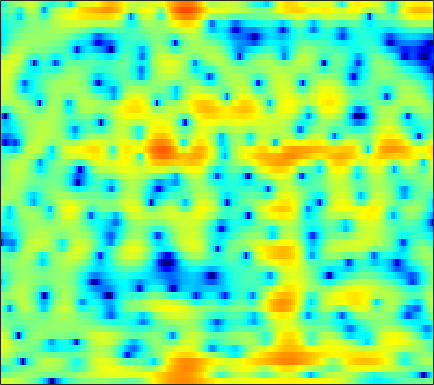

Data behind this chart, as committed beside it:
3.6007, 3.6355, 3.6426, 3.6076, 3.5469, 3.4167, 3.2268, 3.0453, 2.7374, 2.3711, 1.9395, 1.5607, 0.95767, 0.25025, -0.36213, -1.3078, -2.427, -3.4022, -4.9354, -6.8394, -9.253, -11.602, -16.316, -26.709
-1.936, -1.529, -0.985, -0.4659, -0.1125, 0.2992, 0.6399, 0.8487, 1.055, 1.185, 1.245, 1.246, 1.191, 1.075, 0.9491, 0.734, 0.4791, 0.2667, -0.03154, -0.3306, -0.607, -0.7872, -0.976, -1.092
-7.776, -6.161, -4.583, -3.476, -2.88, -2.305, -1.929, -1.724, -1.502, -1.284, -1.022, -0.7831, -0.406, 0.005433, 0.3234, 0.7329, 1.105, 1.349, 1.618, 1.815, 1.937, 1.976, 1.961, 1.87
0.1965, 0.09828, -0.1566, -0.6284, -1.171, -2.232, -3.813, -5.509, -8.854, -15.13, -26.72, -14.78, -8.418, -4.887, -3.051, -1.237, 0.09152, 0.8561, 1.638, 2.196, 2.572, 2.748, 2.859, 2.841
3.366, 3.099, 2.658, 2.125, 1.669, 0.9799, 0.2352, -0.3304, -1.025, -1.57, -1.864, -1.901, -1.737, -1.413, -1.133, -0.774, -0.4836, -0.3214, -0.1992, -0.1712, -0.2212, -0.2912, -0.4256, -0.58
4.907, 4.591, 4.11, 3.585, 3.172, 2.61, 2.066, 1.685, 1.224, 0.8278, 0.4965, 0.2833, 0.01896, -0.2444, -0.4751, -0.848, -1.344, -1.821, -2.639, -3.679, -4.936, -5.952, -7.254, -8.144
6.019, 5.461, 4.599, 3.618, 2.817, 1.722, 0.6926, 0.04504, -0.5353, -0.7247, -0.6041, -0.4057, -0.1155, 0.1032, 0.1604, 0.04984, -0.3092, -0.7723, -1.701, -3.053, -4.9, -6.667, -9.466, -11.63
4.949, 4.204, 2.95, 1.31, -0.2466, -2.99, -7.11, -12.31, -37.38, -11.9, -6.498, -4.145, -2.044, -0.6571, 0.0641, 0.6928, 1.024, 1.115, 1.062, 0.8525, 0.5339, 0.2744, -0.03494, -0.2395
1.941, 1.484, 0.7437, -0.1344, -0.8565, -1.861, -2.788, -3.308, -3.635, -3.468, -2.931, -2.401, -1.665, -0.9921, -0.5625, -0.08965, 0.2594, 0.4508, 0.6302, 0.7431, 0.801, 0.8288, 0.8599, 0.8818
0.1947, 0.00396, -0.297, -0.6148, -0.8355, -1.08, -1.235, -1.293, -1.286, -1.184, -1.022, -0.8782, -0.6773, -0.4911, -0.3724, -0.2413, -0.1438, -0.08932, -0.02442, 0.05973, 0.1709, 0.2752, 0.4401, 0.6152
-0.5274, -0.9253, -1.45, -1.836, -1.951, -1.83, -1.442, -1.062, -0.5413, -0.08262, 0.2562, 0.413, 0.4865, 0.3997, 0.2318, -0.09711, -0.5055, -0.8139, -1.181, -1.377, -1.312, -1.087, -0.5987, 0.01505
-0.4221, -2.031, -5.256, -10.32, -13.06, -8.165, -3.789, -1.617, 0.3695, 1.615, 2.303, 2.512, 2.42, 1.929, 1.294, 0.05444, -1.661, -3.308, -6.058, -8.966, -9.359, -7.428, -4.379, -1.824
0.7612, 0.004824, -1.091, -1.93, -2.074, -1.444, -0.217, 0.7317, 1.797, 2.498, 2.8, 2.751, 2.314, 1.434, 0.4801, -1.223, -3.431, -5.373, -8.159, -10.48, -10.85, -9.614, -7, -4.284
0.04367, 0.2113, 0.4832, 0.8274, 1.13, 1.585, 2.052, 2.369, 2.691, 2.826, 2.723, 2.464, 1.846, 0.8676, -0.1283, -1.854, -4.17, -6.35, -10.27, -16.85, -27.43, -16.62, -10.1, -6.137
-4.663, -3.474, -2.021, -0.7795, 0.01829, 0.9101, 1.598, 1.998, 2.361, 2.525, 2.485, 2.313, 1.893, 1.251, 0.6276, -0.3823, -1.585, -2.566, -3.841, -4.818, -5.137, -4.829, -3.862, -2.632
-9.656, -7.198, -4.732, -2.881, -1.784, -0.6253, 0.2562, 0.7596, 1.244, 1.542, 1.663, 1.647, 1.496, 1.219, 0.9445, 0.5218, 0.0804, -0.2475, -0.6146, -0.854, -0.9282, -0.871, -0.646, -0.3034
-5.95, -4.938, -3.645, -2.468, -1.694, -0.8177, -0.1085, 0.3119, 0.7377, 1.012, 1.143, 1.159, 1.076, 0.8955, 0.7093, 0.4179, 0.1233, -0.07709, -0.2877, -0.4075, -0.4101, -0.3388, -0.1664, 0.07423
-2.66, -2.212, -1.603, -1.006, -0.5823, -0.06141, 0.3948, 0.6808, 0.9744, 1.152, 1.2, 1.145, 0.9483, 0.6071, 0.2636, -0.2922, -0.9078, -1.348, -1.823, -2.049, -1.966, -1.706, -1.188, -0.5865
-0.7978, -0.6592, -0.4322, -0.1724, 0.04701, 0.38, 0.732, 0.9916, 1.309, 1.546, 1.656, 1.616, 1.363, 0.8218, 0.1945, -1.001, -2.722, -4.401, -7.069, -9.023, -7.992, -6.068, -3.635, -1.749
-1.343, -1.53, -1.744, -1.866, -1.847, -1.642, -1.155, -0.622, 0.2074, 1.032, 1.717, 2.07, 2.261, 2.085, 1.67, 0.7048, -0.8502, -2.446, -5.031, -6.963, -6.069, -4.311, -2.204, -0.6659
-6.139, -6.586, -7.291, -8.396, -9.6, -11.21, -10.38, -7.893, -4.494, -1.743, 0.2886, 1.433, 2.51, 3.153, 3.382, 3.399, 3.173, 2.897, 2.485, 2.148, 1.946, 1.86, 1.72, 1.357
-18.82, -15.77, -13.46, -12.85, -13.21, -13.96, -12.83, -10.25, -6.61, -3.6, -1.294, 0.06536, 1.468, 2.481, 3.031, 3.506, 3.769, 3.841, 3.816, 3.665, 3.385, 3.075, 2.52, 1.687
-13.26, -12.51, -11.21, -9.996, -9.176, -8.082, -6.869, -5.827, -4.357, -2.893, -1.517, -0.5993, 0.4582, 1.302, 1.803, 2.316, 2.642, 2.786, 2.86, 2.808, 2.65, 2.457, 2.107, 1.679
-7.236, -7.198, -6.987, -6.566, -6.129, -5.442, -4.62, -3.952, -3.007, -2.069, -1.177, -0.5619, 0.1585, 0.7558, 1.103, 1.455, 1.676, 1.766, 1.789, 1.732, 1.627, 1.54, 1.408, 1.305
-4.176, -4.56, -4.938, -5.074, -4.945, -4.469, -3.709, -3.045, -2.126, -1.248, -0.4594, 0.03917, 0.5697, 0.9574, 1.152, 1.266, 1.258, 1.164, 0.9371, 0.6374, 0.302, 0.1014, -0.02799, 0.0495
-2.129, -3.558, -5.815, -7.964, -8.467, -6.928, -4.55, -2.982, -1.298, -0.06545, 0.7791, 1.209, 1.553, 1.683, 1.683, 1.549, 1.246, 0.9, 0.2393, -0.7307, -2.071, -3.28, -4.635, -4.605
0.365, -1.285, -4.237, -7.797, -8.909, -6.338, -3.285, -1.585, -0.03632, 0.8378, 1.159, 1.125, 0.8079, 0.2966, -0.1133, -0.4991, -0.731, -0.8683, -1.214, -2.039, -3.602, -5.593, -9.465, -10.27
2.17, 1.657, 0.9654, 0.43, 0.2062, 0.2029, 0.3864, 0.5281, 0.5338, 0.1908, -0.5915, -1.572, -3.54, -6.467, -9.337, -11.71, -9.124, -6.778, -4.596, -3.288, -2.569, -2.222, -1.825, -1.155
2.134, 2.135, 2.084, 2.005, 1.925, 1.788, 1.582, 1.352, 0.8675, 0.1387, -0.8985, -1.969, -3.849, -6.181, -8.027, -9.155, -7.914, -6.368, -4.465, -2.976, -1.899, -1.232, -0.5223, 0.0856
0.9431, 1.267, 1.615, 1.839, 1.941, 1.962, 1.86, 1.69, 1.351, 0.8542, 0.2065, -0.3502, -1.141, -1.88, -2.331, -2.687, -2.693, -2.513, -2.122, -1.633, -1.135, -0.8035, -0.3986, -0.1051
-0.5233, 0.1324, 0.8459, 1.386, 1.681, 1.941, 2.044, 2.026, 1.881, 1.602, 1.204, 0.8592, 0.3657, -0.1539, -0.4996, -0.9151, -1.206, -1.32, -1.353, -1.277, -1.094, -0.9461, -0.7597, -0.6261
-1.488, -0.5537, 0.4611, 1.276, 1.739, 2.199, 2.474, 2.567, 2.525, 2.33, 1.989, 1.624, 1.013, 0.2873, -0.3034, -1.096, -1.828, -2.258, -2.552, -2.527, -2.265, -1.944, -1.526, -1.163
-1.81, -0.7372, 0.4496, 1.391, 1.959, 2.537, 2.918, 3.087, 3.144, 3.005, 2.652, 2.215, 1.372, 0.2019, -0.9584, -2.855, -5.211, -7.033, -8.4, -7.425, -5.568, -4.222, -2.797, -1.764
-2.299, -1.222, -0.04272, 0.8276, 1.361, 1.903, 2.341, 2.582, 2.847, 2.927, 2.789, 2.543, 1.893, 0.8153, -0.4507, -2.732, -6.105, -9.502, -12.87, -10.04, -6.771, -5.207, -3.711, -2.614
-2.607, -2.129, -1.666, -1.327, -1.163, -0.9148, -0.5648, -0.1894, 0.4581, 1.225, 1.919, 2.293, 2.534, 2.401, 2.075, 1.318, 0.3583, -0.4299, -1.413, -2.187, -3.063, -3.852, -5.404, -6.715
-4.909, -5.651, -6.54, -7.141, -7.619, -8.458, -9.487, -9.307, -7.094, -3.905, -1.142, 0.3995, 1.926, 2.899, 3.375, 3.586, 3.443, 3.152, 2.494, 1.484, -0.02311, -1.544, -4.463, -7.9
-12.82, -17.75, -21.4, -17.3, -15.41, -15.14, -16.74, -17.09, -12.85, -7.922, -4.2, -2.123, -0.02962, 1.481, 2.243, 2.954, 3.294, 3.353, 3.202, 2.798, 2.217, 1.693, 1.042, 0.5887
-10.81, -12.67, -13.96, -13.37, -12.45, -11.17, -9.844, -8.715, -7.054, -5.176, -3.31, -2.008, -0.4771, 0.7487, 1.474, 2.215, 2.727, 2.955, 3.092, 3.071, 2.938, 2.762, 2.505, 2.23
-7.504, -8.315, -8.866, -8.865, -8.526, -7.708, -6.639, -5.749, -4.488, -3.227, -2.017, -1.151, -0.1291, 0.7344, 1.307, 1.896, 2.339, 2.58, 2.784, 2.881, 2.867, 2.806, 2.634, 2.377
-8.211, -9.301, -9.882, -9.29, -8.324, -6.804, -5.3, -4.246, -2.973, -1.84, -0.8823, -0.2513, 0.4362, 0.9999, 1.345, 1.714, 1.984, 2.15, 2.324, 2.445, 2.497, 2.508, 2.422, 2.232
-10.76, -16.53, -28.74, -13.25, -9.193, -5.825, -3.59, -2.347, -1.06, -0.1241, 0.5502, 0.8918, 1.19, 1.342, 1.347, 1.315, 1.271, 1.279, 1.371, 1.556, 1.815, 1.993, 2.166, 2.194
-2.536, -3.349, -3.713, -3.096, -2.225, -0.9853, 0.09202, 0.7377, 1.367, 1.722, 1.851, 1.779, 1.49, 0.9297, 0.3569, -0.5988, -1.587, -2.154, -2.277, -1.548, -0.381, 0.4705, 1.403, 1.972
2.222, 2.118, 2.023, 2.016, 2.055, 2.105, 2.112, 2.06, 1.869, 1.563, 1.099, 0.6621, -0.1345, -1.27, -2.399, -4.674, -8.537, -14.04, -22.4, -9.566, -4.582, -2.266, -0.2537, 0.9484
3.332, 3.354, 3.237, 2.966, 2.654, 2.102, 1.383, 0.7354, -0.2295, -1.231, -2.171, -2.767, -3.422, -3.971, -4.444, -5.221, -6.059, -6.519, -6.35, -5.07, -3.29, -2.031, -0.612, 0.4133
3.765, 3.747, 3.496, 2.97, 2.386, 1.329, -0.1059, -1.471, -3.727, -6.503, -9.273, -10.34, -9.535, -7.822, -6.741, -5.556, -4.654, -4.063, -3.261, -2.401, -1.513, -0.8496, -0.03922, 0.6434
4.23, 4.143, 3.797, 3.167, 2.492, 1.269, -0.3848, -1.98, -4.735, -8.497, -13.43, -15.62, -12.57, -9.255, -7.453, -5.738, -4.479, -3.699, -2.788, -2.001, -1.288, -0.7929, -0.2139, 0.291
4.573, 4.488, 4.206, 3.711, 3.182, 2.254, 1.068, 0.01733, -1.538, -3.156, -4.559, -5.322, -5.827, -5.853, -5.671, -5.236, -4.667, -4.175, -3.508, -2.865, -2.305, -1.976, -1.609, -1.315
4.61, 4.652, 4.604, 4.404, 4.136, 3.613, 2.887, 2.218, 1.159, -0.04849, -1.382, -2.45, -3.95, -5.447, -6.464, -7.241, -7.036, -6.38, -5.321, -4.415, -3.886, -3.753, -3.895, -4.291
3.503, 3.869, 4.28, 4.556, 4.645, 4.58, 4.282, 3.888, 3.125, 2.075, 0.651, -0.728, -3.162, -6.72, -11.02, -25.35, -15.41, -10.06, -6.566, -4.836, -4.239, -4.417, -5.545, -8.022
-0.7711, 0.3515, 1.679, 2.723, 3.311, 3.826, 4.049, 4.025, 3.739, 3.147, 2.244, 1.357, -0.08722, -1.779, -3.021, -4.177, -4.243, -3.743, -2.894, -2.314, -2.192, -2.447, -3.301, -4.683
-7.699, -5.171, -2.653, -0.7964, 0.2599, 1.31, 2.011, 2.344, 2.553, 2.514, 2.277, 2, 1.518, 1.004, 0.656, 0.289, 0.08272, 0.01852, -0.001049, -0.03643, -0.1632, -0.3469, -0.6989, -1.125
-9.225, -7.29, -5.091, -3.299, -2.2, -1.011, -0.1146, 0.3945, 0.8874, 1.211, 1.387, 1.439, 1.432, 1.375, 1.314, 1.234, 1.159, 1.114, 1.047, 0.9708, 0.8642, 0.7581, 0.5936, 0.397
-8.281, -7.132, -5.655, -4.338, -3.46, -2.457, -1.622, -1.103, -0.5269, -0.06053, 0.3031, 0.5188, 0.7592, 0.9304, 1.021, 1.107, 1.161, 1.183, 1.196, 1.196, 1.19, 1.184, 1.163, 1.124
-7.731, -6.832, -5.715, -4.712, -4.056, -3.313, -2.683, -2.271, -1.77, -1.309, -0.854, -0.5193, -0.1102, 0.2306, 0.4373, 0.6257, 0.7386, 0.7822, 0.826, 0.8733, 0.9581, 1.054, 1.211, 1.395
-7.425, -6.446, -5.348, -4.512, -4.076, -3.719, -3.59, -3.558, -3.455, -3.11, -2.443, -1.82, -1.012, -0.3413, 0.008264, 0.2438, 0.24, 0.1289, -0.0787, -0.21, -0.1385, 0.07813, 0.5643, 1.172
-6.75, -5.344, -3.944, -3.13, -2.904, -3.187, -4.291, -5.76, -8.356, -9.053, -6.094, -3.67, -1.292, 0.1565, 0.6863, 0.7909, 0.2049, -0.6513, -2.279, -3.925, -4.332, -3.43, -1.534, 0.2636
-5.401, -3.854, -2.284, -1.237, -0.8532, -0.9804, -1.901, -3.206, -5.522, -6.251, -3.435, -1.113, 1.135, 2.404, 2.78, 2.511, 1.35, -0.2436, -3.618, -9.397, -12.69, -8.072, -3.702, -1.141
-7.082, -5.439, -3.425, -1.795, -0.8595, 0.02388, 0.552, 0.8118, 1.114, 1.562, 2.205, 2.73, 3.365, 3.691, 3.7, 3.289, 2.406, 1.45, -0.0909, -1.693, -3.015, -3.76, -4.52, -5.002
